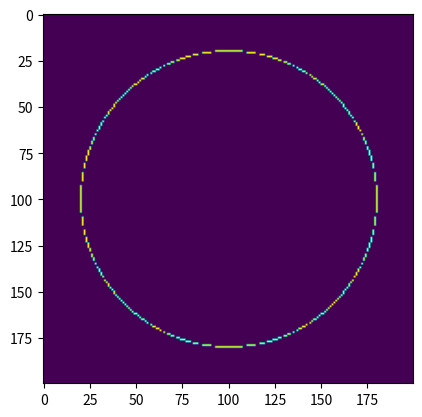

Recreate this plot in Python.
import numpy as np
import matplotlib.pyplot as plt

# xx and yy are 200x200 tables containing the x and y coordinates as values
# mgrid is a mesh creation helper
xx, yy = np.mgrid[:200, :200]
# circles contains the squared distance to the (100, 100) point
# we are just using the circle equation learnt at school
circle = (xx - 100) ** 2 + (yy - 100) ** 2
# donuts contains 1's and 0's organized in a donut shape
# you apply 2 thresholds on circle to define the shape
donut = np.logical_and(circle < (6400 + 60), circle > (6400 - 60))
plt.imshow(donut)
plt.show()
